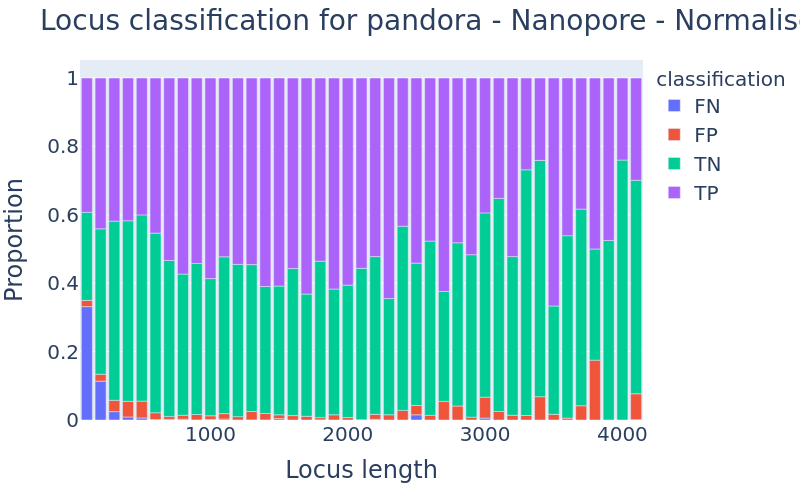

The file beside this chart, header and first rows:
, gene_name, gene_name, gene_name, gene_name, gene_name, gene_name, gene_name, gene_name, gene_name, gene_name, gene_name, gene_name, gene_name, gene_name, gene_name, gene_name, gene_name, gene_name, gene_name, gene_name, gene_name, gene_name, gene_name
gene_length_category, 100, 200, 300, 400, 500, 600, 700, 800, 900, 1000, 1100, 1200, 1300, 1400, 1500, 1600, 1700, 1800, 1900, 2000, 2100, 2200, 2300
classification, , , , , , , , , , , , , , , , , , , , , , , 
FN, 0.3315, 0.1136, 0.02444, 0.008868, 0.006015, 0.001449, 0.002058, 0.00235, 0.0001669, 0.001736, 0.002772, 0.0001163, 0.0002494, 0.0001577, 0.00412, 0.0, 0.0, 0.000495, 0.0, 0.0, 0.0, 0.002083, 0.0
FP, 0.01831, 0.02025, 0.03325, 0.0457, 0.04908, 0.01986, 0.008405, 0.01151, 0.01594, 0.01058, 0.01591, 0.009651, 0.02444, 0.01893, 0.01105, 0.01283, 0.01078, 0.006436, 0.01519, 0.007042, 0.0007143, 0.01458, 0.01531
TN, 0.2575, 0.4252, 0.5237, 0.528, 0.5446, 0.5251, 0.456, 0.4128, 0.4416, 0.4012, 0.4583, 0.4453, 0.4297, 0.3713, 0.3764, 0.4299, 0.3575, 0.4574, 0.3677, 0.3873, 0.4429, 0.4611, 0.3398
TP, 0.3927, 0.441, 0.4186, 0.4175, 0.4003, 0.4536, 0.5335, 0.5733, 0.5423, 0.5865, 0.523, 0.5449, 0.5456, 0.6096, 0.6084, 0.5572, 0.6317, 0.5356, 0.6171, 0.6056, 0.5564, 0.5222, 0.6449
